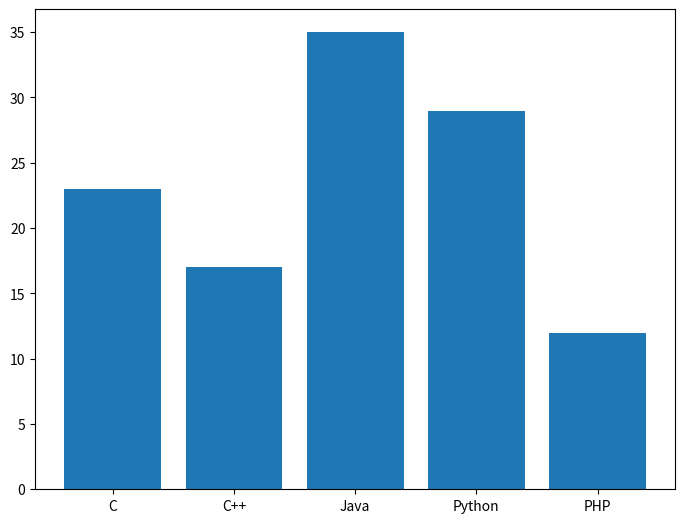
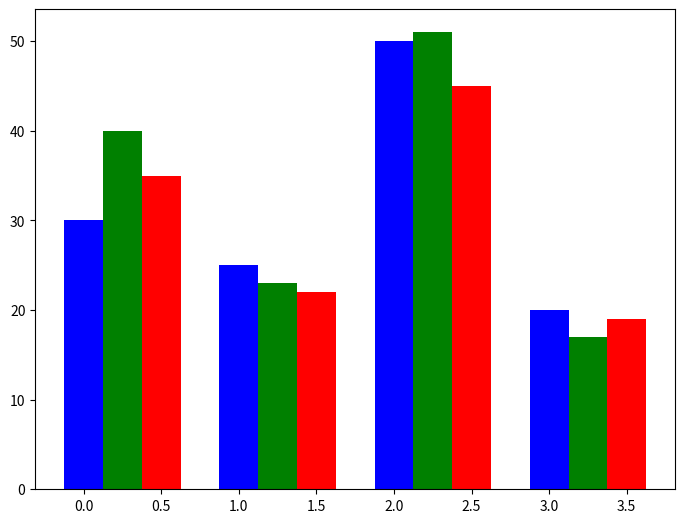
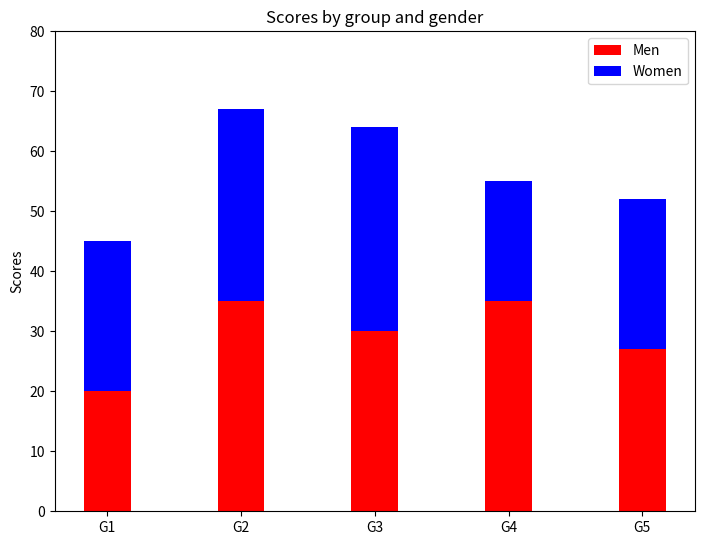

The script that saved these images, in order:
# -*- coding: utf-8 -*-
"""
Created on Tue Feb 27 13:57:09 2018

[redacted]
Matplotlib - Bar Plot
"""
"""
A bar chart or bar graph is a chart or graph that presents categorical data with rectangular bars 
with heights or lengths proportional to the values that they represent. 
The bars can be plotted vertically or horizontally.

A bar graph shows comparisons among discrete categories. 
One axis of the chart shows the specific categories being compared, and the other axis represents a measured value.

Matplotlib API provides the bar() function that can be used in the MATLAB style use as well as object oriented API. 

The signature of bar() function to be used with axes object is as follows −
ax.bar(x, height, width, bottom, align)

The function makes a bar plot with the bound rectangle of size (x −width = 2; x + width=2; bottom; bottom + height).

The parameters to the function are −
x 	    sequence of scalars representing the x coordinates of the bars. 
        align controls if x is the bar center (default) or left edge.
height 	scalar or sequence of scalars representing the height(s) of the bars.
width 	scalar or array-like, optional. the width(s) of the bars default 0.8
bottom 	scalar or array-like, optional. the y coordinate(s) of the bars default None.
align 	{‘center’, ‘edge’}, optional, default ‘center’

The function returns a Matplotlib container object with all bars.
"""
#Following is a simple example of the Matplotlib bar plot. 
#It shows the number of students enrolled for various courses offered at an institute.
import matplotlib.pyplot as plt
fig = plt.figure()
ax = fig.add_axes([0,0,1,1])
langs = ['C', 'C++', 'Java', 'Python', 'PHP']
students = [23,17,35,29,12]
ax.bar(langs,students)
plt.show()

#%% - Matplotlib Bar Plot
#When comparing several quantities and when changing one variable, 
#we might want a bar chart where we have bars of one color for one quantity value.

#We can plot multiple bar charts by playing with the thickness and the positions of the bars. 
#The data variable contains three series of four values. 
#The following script will show three bar charts of four bars. 
#The bars will have a thickness of 0.25 units. 
#Each bar chart will be shifted 0.25 units from the previous one. 
#The data object is a multidict containing number of students passed in three branches of an engineering college 
#over the last four years.

import numpy as np
data = [[30, 25, 50, 20],
[40, 23, 51, 17],
[35, 22, 45, 19]]
X = np.arange(4)
fig = plt.figure()
ax = fig.add_axes([0,0,1,1])
ax.bar(X + 0.00, data[0], color = 'b', width = 0.25)
ax.bar(X + 0.25, data[1], color = 'g', width = 0.25)
ax.bar(X + 0.50, data[2], color = 'r', width = 0.25)

#%% - Multiple Bar Charts
#The stacked bar chart stacks bars that represent different groups on top of each other. 
#The height of the resulting bar shows the combined result of the groups.

#The optional bottom parameter of the pyplot.bar() function allows you to specify a starting value for a bar. 
#Instead of running from zero to a value, it will go from the bottom to the value. 
#The first call to pyplot.bar() plots the blue bars. 
#The second call to pyplot.bar() plots the red bars, 
#with the bottom of the blue bars being at the top of the red bars.

N = 5
menMeans = (20, 35, 30, 35, 27)
womenMeans = (25, 32, 34, 20, 25)
ind = np.arange(N) # the x locations for the groups
width = 0.35
fig = plt.figure()
ax = fig.add_axes([0,0,1,1])
ax.bar(ind, menMeans, width, color='r')
ax.bar(ind, womenMeans, width,bottom=menMeans, color='b')
ax.set_ylabel('Scores')
ax.set_title('Scores by group and gender')
ax.set_xticks(ind, ('G1', 'G2', 'G3', 'G4', 'G5'))
ax.set_yticks(np.arange(0, 81, 10))
ax.legend(labels=['Men', 'Women'])
plt.show()